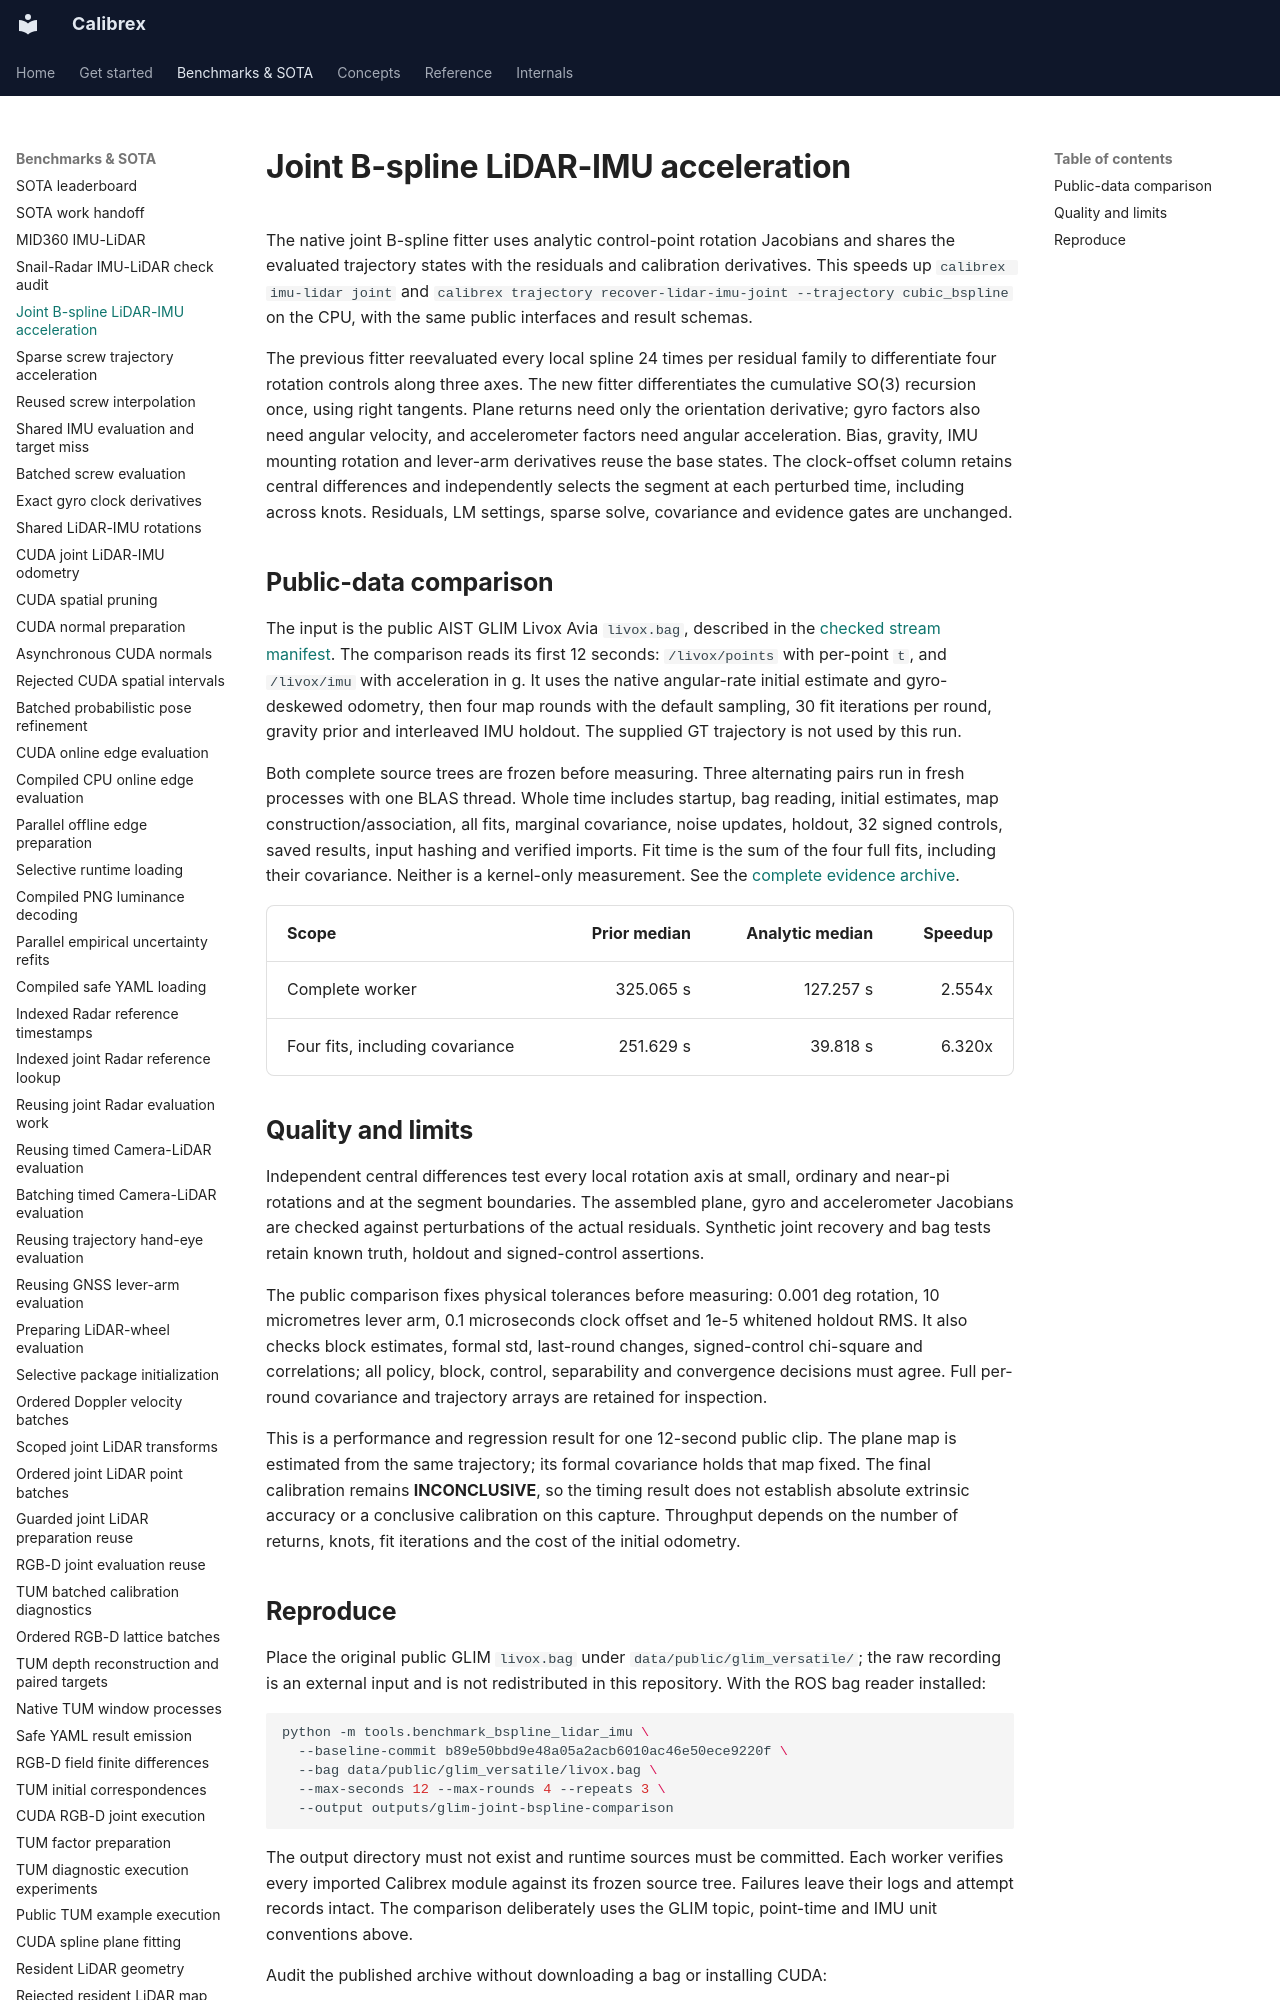

repository: rsasaki0109/Calibrex · page: benchmarks/bspline_lidar_imu_acceleration/index.html · generator: mkdocs

# Joint B-spline LiDAR-IMU acceleration

The native joint B-spline fitter uses analytic control-point rotation
Jacobians and shares the evaluated trajectory states with the residuals and
calibration derivatives. This speeds up `calibrex imu-lidar joint` and
`calibrex trajectory recover-lidar-imu-joint --trajectory cubic_bspline`
on the CPU, with the same public interfaces and result schemas.

The previous fitter reevaluated every local spline 24 times per residual
family to differentiate four rotation controls along three axes. The new
fitter differentiates the cumulative SO(3) recursion once, using right
tangents. Plane returns need only the orientation derivative; gyro factors
also need angular velocity, and accelerometer factors need angular
acceleration. Bias, gravity, IMU mounting rotation and lever-arm derivatives
reuse the base states. The clock-offset column retains central differences
and independently selects the segment at each perturbed time, including
across knots. Residuals, LM settings, sparse solve, covariance and evidence
gates are unchanged.

## Public-data comparison

The input is the public AIST GLIM Livox Avia `livox.bag`, described in the
[checked stream manifest](https://github.com/rsasaki0109/Calibrex/blob/main/examples/public_datasets/glim_versatile/manifest.yaml).
The comparison reads its first 12 seconds: `/livox/points` with per-point
`t`, and `/livox/imu` with acceleration in g. It uses the native angular-rate
initial estimate and gyro-deskewed odometry, then four map rounds with the
default sampling, 30 fit iterations per round, gravity prior and interleaved
IMU holdout. The supplied GT trajectory is not used by this run.

Both complete source trees are frozen before measuring. Three alternating
pairs run in fresh processes with one BLAS thread. Whole time includes
startup, bag reading, initial estimates, map construction/association, all
fits, marginal covariance, noise updates, holdout, 32 signed controls,
saved results, input hashing and verified imports. Fit time is the sum of
the four full fits, including their covariance. Neither is a kernel-only
measurement. See the [complete evidence archive](../assets/bspline_lidar_imu_acceleration/README.md).

| Scope | Prior median | Analytic median | Speedup |
| --- | ---: | ---: | ---: |
| Complete worker | 325.065 s | 127.257 s | 2.554x |
| Four fits, including covariance | 251.629 s | 39.818 s | 6.320x |
